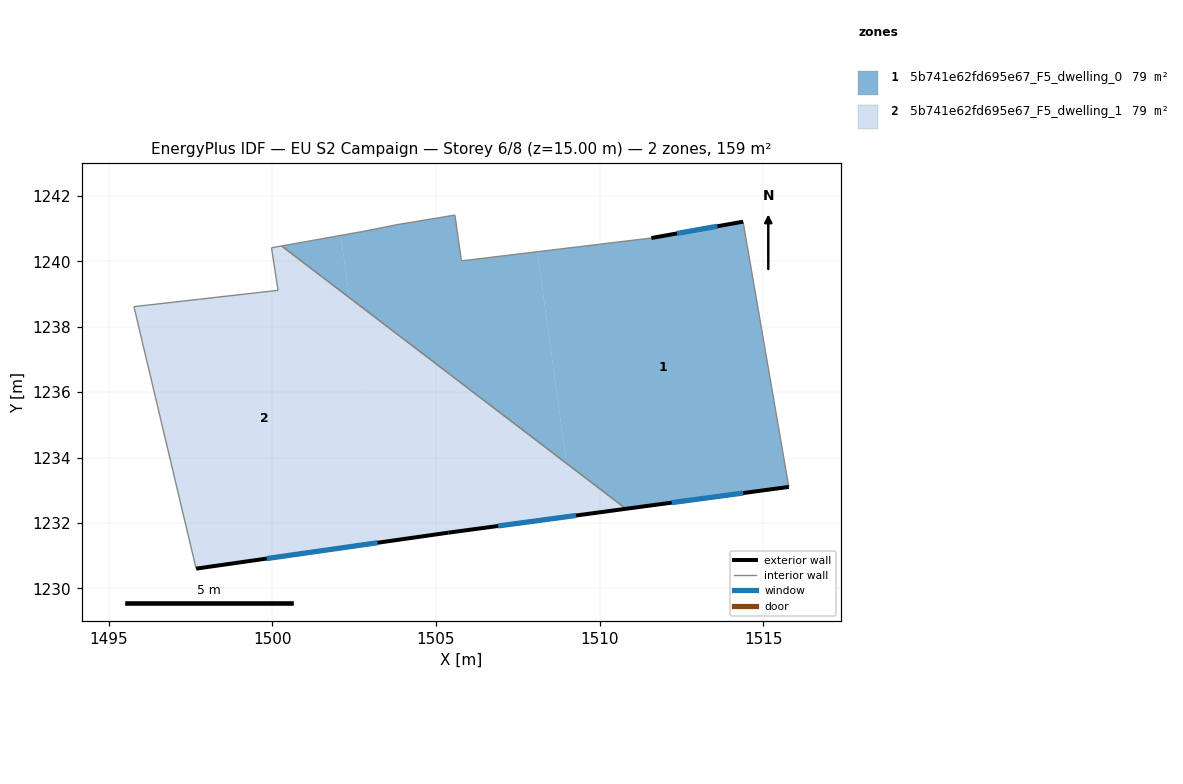
=== STOREY PLAN SPEC (per zone: floor XY polygon, exterior-wall plan segments, windows/doors) ===
zone 1: 5b741e62fd695e67_F5_dwelling_0  (79.3 m²)
  floor: (1514.38, 1241.21) (1515.78, 1233.10) (1510.81, 1232.43) (1508.99, 1233.82) (1508.10, 1240.29) (1511.58, 1240.71)
  floor: (1508.10, 1240.29) (1508.99, 1233.82) (1502.35, 1238.89) (1502.09, 1240.79) (1502.78, 1240.91) (1503.78, 1241.11) (1505.58, 1241.41) (1505.78, 1240.01)
  floor: (1502.09, 1240.79) (1502.35, 1238.89) (1500.28, 1240.47)
  exterior wall: (1514.38, 1241.21) – (1511.58, 1240.71)  [2.8 m]
    window: (1513.60, 1241.07) – (1512.37, 1240.85)  [1.7 m²]
  exterior wall: (1510.81, 1232.43) – (1515.78, 1233.10)  [5.0 m]
    window: (1512.20, 1232.62) – (1514.39, 1232.92)  [2.9 m²]
  interior walls: 7
zone 2: 5b741e62fd695e67_F5_dwelling_1  (79.3 m²)
  floor: (1508.99, 1233.82) (1509.21, 1232.22) (1505.38, 1231.71) (1503.38, 1231.42) (1502.35, 1238.89)
  floor: (1502.35, 1238.89) (1503.38, 1231.42) (1497.67, 1230.61) (1495.77, 1238.61) (1500.17, 1239.11) (1499.97, 1240.41) (1500.28, 1240.47)
  floor: (1510.81, 1232.43) (1509.21, 1232.22) (1508.99, 1233.82)
  exterior wall: (1505.38, 1231.71) – (1510.81, 1232.43)  [5.5 m]
    window: (1506.90, 1231.91) – (1509.28, 1232.23)  [3.2 m²]
  exterior wall: (1497.67, 1230.61) – (1505.38, 1231.71)  [7.8 m]
    window: (1499.83, 1230.91) – (1503.22, 1231.40)  [4.5 m²]
  interior walls: 5

=== DERIVED (storey summary) ===
Building: EU S2 Campaign
Storey: 6 of 8  (floor level z = 15.00 m)
Storey gross floor area: 158.6 m²
Zones on this storey: 2
  - 5b741e62fd695e67_F5_dwelling_0: floor 79.3 m²; exterior wall 7.9 m (23.6 m²); 2 window(s) 4.6 m²; WWR 19.3%
  - 5b741e62fd695e67_F5_dwelling_1: floor 79.3 m²; exterior wall 13.3 m (39.8 m²); 2 window(s) 7.7 m²; WWR 19.3%
Zone adjacency (shared interzone walls):
  - 5b741e62fd695e67_F5_dwelling_0 ↔ 5b741e62fd695e67_F5_dwelling_1